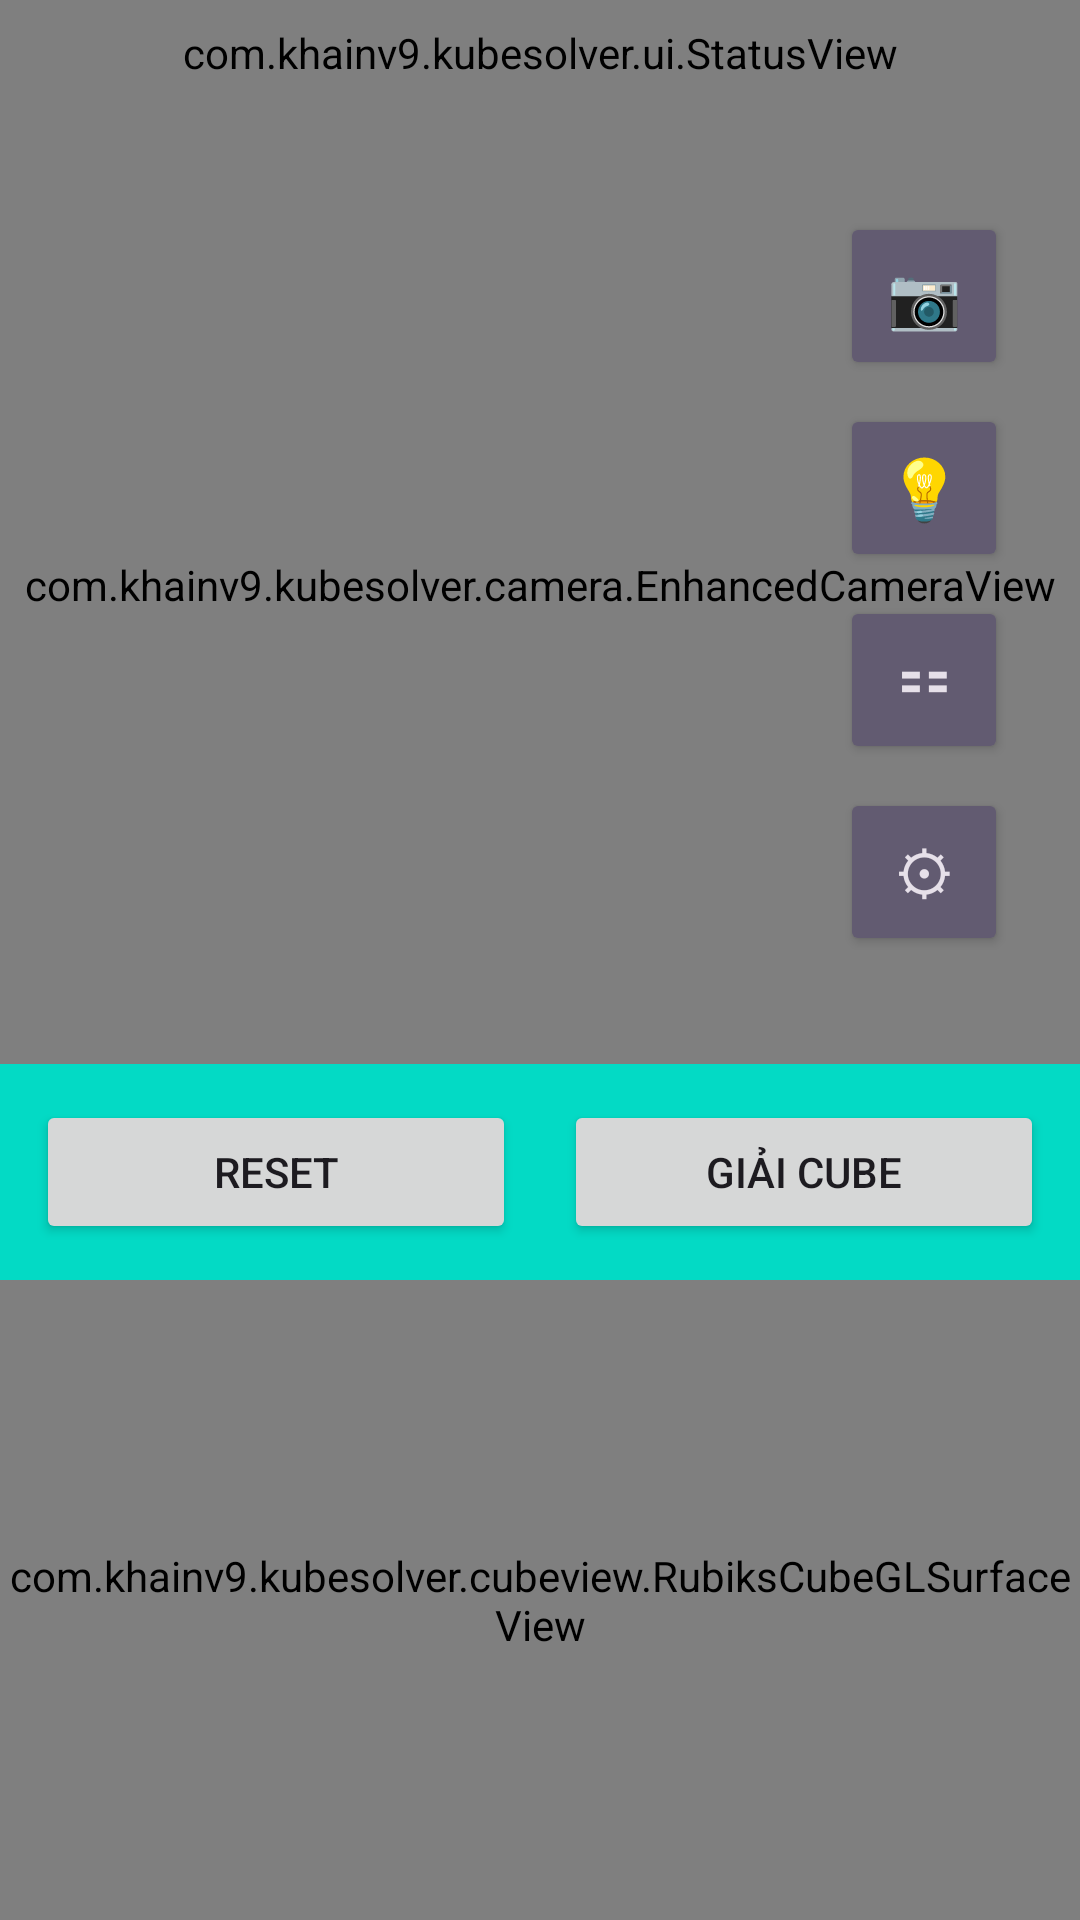

Reconstruct the res/layout file that produces this screen, plus the resources it refers to.
<!-- AndroidManifest.xml: application theme Theme.KubeSolver -->
<!-- res/layout/activity_main.xml -->
<?xml version="1.0" encoding="utf-8"?>
<LinearLayout xmlns:android="http://schemas.android.com/apk/res/android"
    xmlns:app="http://schemas.android.com/apk/res-auto"
    xmlns:tools="http://schemas.android.com/tools"
    android:layout_width="match_parent"
    android:layout_height="match_parent"
    android:orientation="vertical"
    android:fitsSystemWindows="true"
    tools:context=".MainActivity">

    
    <com.khainv9.kubesolver.ui.StatusView
        android:id="@+id/status_view"
        android:layout_width="match_parent"
        android:layout_height="wrap_content"
        android:padding="8dp"
        android:background="@color/colorPrimary" />

    
    <FrameLayout
        android:layout_width="match_parent"
        android:layout_height="0dp"
        android:layout_weight="3">

        
        <com.khainv9.kubesolver.camera.EnhancedCameraView
            android:id="@+id/camera_view"
            android:layout_width="match_parent"
            android:layout_height="match_parent" />

        
        <LinearLayout
            android:layout_width="wrap_content"
            android:layout_height="wrap_content"
            android:orientation="vertical"
            android:layout_gravity="end|center_vertical"
            android:layout_marginEnd="16dp"
            android:background="@drawable/rounded_overlay_bg"
            android:padding="8dp">

            <Button
                android:id="@+id/btn_capture"
                android:layout_width="56dp"
                android:layout_height="56dp"
                android:text="📷"
                android:textSize="20sp"
                android:layout_marginBottom="8dp"
                style="@style/Widget.AppCompat.Button.Colored" />

            <Button
                android:id="@+id/btn_flash"
                android:layout_width="56dp"
                android:layout_height="56dp"
                android:text="💡"
                android:textSize="20sp"
                android:layout_marginBottom="8dp"
                style="@style/Widget.AppCompat.Button.Colored" />

            <Button
                android:id="@+id/btn_grid"
                android:layout_width="56dp"
                android:layout_height="56dp"
                android:text="⚏"
                android:textSize="20sp"
                android:layout_marginBottom="8dp"
                style="@style/Widget.AppCompat.Button.Colored" />

            <Button
                android:id="@+id/btn_settings"
                android:layout_width="56dp"
                android:layout_height="56dp"
                android:text="⚙"
                android:textSize="20sp"
                style="@style/Widget.AppCompat.Button.Colored" />

        </LinearLayout>

    </FrameLayout>

    
    <LinearLayout
        android:layout_width="match_parent"
        android:layout_height="wrap_content"
        android:orientation="horizontal"
        android:padding="12dp"
        android:background="@color/colorAccent">

        <Button
            android:id="@+id/btn_reset"
            android:layout_width="0dp"
            android:layout_height="wrap_content"
            android:layout_weight="1"
            android:text="Reset"
            android:layout_marginEnd="8dp" />

        <Button
            android:id="@+id/btn_solve"
            android:layout_width="0dp"
            android:layout_height="wrap_content"
            android:layout_weight="1"
            android:text="Giải Cube"
            android:layout_marginStart="8dp" />

    </LinearLayout>

    
    <com.khainv9.kubesolver.cubeview.RubiksCubeGLSurfaceView
        android:id="@+id/cube_view"
        android:layout_width="match_parent"
        android:layout_height="0dp"
        android:layout_weight="2" />

    
    <com.khainv9.kubesolver.ui.MediaControlView
        android:id="@+id/media_control"
        android:layout_width="match_parent"
        android:layout_height="wrap_content"
        android:padding="16dp"
        android:paddingBottom="48dp"
        android:background="@color/colorPrimaryDark"
        android:visibility="gone"
        android:fitsSystemWindows="true" />

</LinearLayout>
<!-- resources referenced by this layout -->
<resources>
  <color name="colorAccent">#FF03DAC5</color>
  <color name="colorPrimary">#FF2196F3</color>
  <color name="colorPrimaryDark">#FF1976D2</color>
  <style name="Theme.KubeSolver" parent="Theme.MaterialComponents.DayNight.NoActionBar">
          
          <item name="colorPrimary">@color/colorPrimary</item>
          <item name="colorPrimaryVariant">@color/colorPrimaryDark</item>
          <item name="colorOnPrimary">@color/white</item>
          
          <item name="colorSecondary">@color/colorAccent</item>
          <item name="colorSecondaryVariant">@color/teal_700</item>
          <item name="colorOnSecondary">@color/black</item>
          
          <item name="android:statusBarColor">@color/colorPrimaryDark</item>
          
          <item name="android:windowTranslucentStatus">false</item>
          
      </style>
  <color name="white">#FFFFFFFF</color>
  <color name="teal_700">#FF018786</color>
  <color name="black">#FF000000</color>
</resources>
